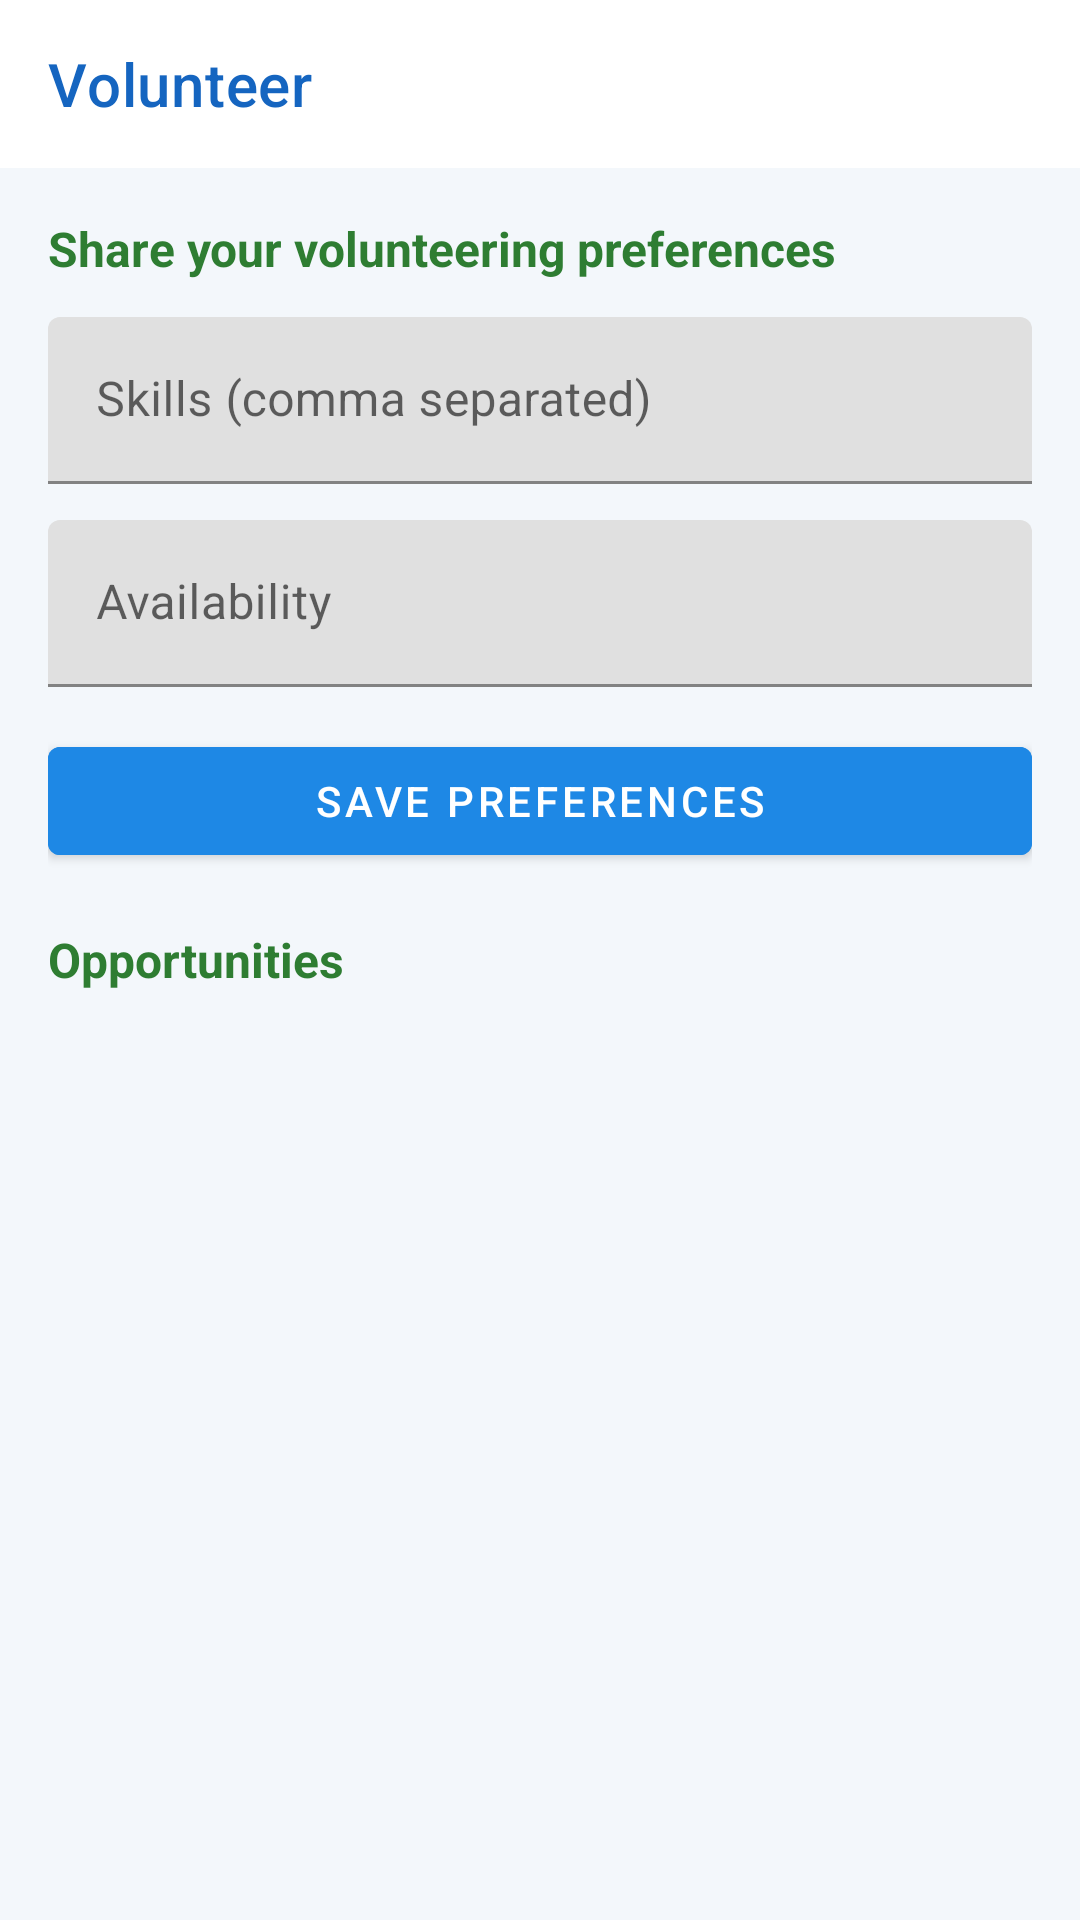

Here is an Android app screen rendered from its layout file. Give the layout XML and the strings, colors and styles it references.
<!-- AndroidManifest.xml: application theme Theme.HopeHouse -->
<!-- res/layout/activity_volunteer.xml -->
<?xml version="1.0" encoding="utf-8"?>
<androidx.constraintlayout.widget.ConstraintLayout xmlns:android="http://schemas.android.com/apk/res/android"
    xmlns:app="http://schemas.android.com/apk/res-auto"
    android:layout_width="match_parent"
    android:layout_height="match_parent"
    android:background="@color/hope_bg">

    <com.google.android.material.appbar.MaterialToolbar
        android:id="@+id/toolbarVolunteer"
        android:layout_width="0dp"
        android:layout_height="wrap_content"
        android:background="@color/hope_card"
        app:title="Volunteer"
        app:titleTextColor="@color/hope_blue_700"
        app:layout_constraintTop_toTopOf="parent"
        app:layout_constraintStart_toStartOf="parent"
        app:layout_constraintEnd_toEndOf="parent" />

    <androidx.core.widget.NestedScrollView
        android:id="@+id/scrollVolunteer"
        android:layout_width="0dp"
        android:layout_height="0dp"
        app:layout_constraintTop_toBottomOf="@id/toolbarVolunteer"
        app:layout_constraintBottom_toBottomOf="parent"
        app:layout_constraintStart_toStartOf="parent"
        app:layout_constraintEnd_toEndOf="parent">

        <LinearLayout
            android:layout_width="match_parent"
            android:layout_height="wrap_content"
            android:padding="16dp"
            android:orientation="vertical">

            <TextView
                android:layout_width="match_parent"
                android:layout_height="wrap_content"
                android:text="Share your volunteering preferences"
                android:textStyle="bold"
                android:textSize="16sp"
                android:textColor="@color/hope_green_700" />

            <com.google.android.material.textfield.TextInputLayout
                android:layout_width="match_parent"
                android:layout_height="wrap_content"
                android:layout_marginTop="12dp"
                android:hint="Skills (comma separated)">

                <com.google.android.material.textfield.TextInputEditText
                    android:id="@+id/etSkills"
                    android:layout_width="match_parent"
                    android:layout_height="wrap_content"
                    android:inputType="text" />
            </com.google.android.material.textfield.TextInputLayout>

            <com.google.android.material.textfield.TextInputLayout
                android:layout_width="match_parent"
                android:layout_height="wrap_content"
                android:layout_marginTop="12dp"
                android:hint="Availability">

                <com.google.android.material.textfield.TextInputEditText
                    android:id="@+id/etAvailability"
                    android:layout_width="match_parent"
                    android:layout_height="wrap_content"
                    android:inputType="text" />
            </com.google.android.material.textfield.TextInputLayout>

            <com.google.android.material.button.MaterialButton
                android:id="@+id/btnUpdateVolunteerProfile"
                android:layout_width="match_parent"
                android:layout_height="wrap_content"
                android:text="Save Preferences"
                android:layout_marginTop="14dp"
                android:backgroundTint="@color/hope_blue_500"
                android:textColor="@color/white" />

            <TextView
                android:layout_width="match_parent"
                android:layout_height="wrap_content"
                android:text="Opportunities"
                android:textStyle="bold"
                android:textSize="16sp"
                android:textColor="@color/hope_green_700"
                android:layout_marginTop="18dp" />

            <androidx.recyclerview.widget.RecyclerView
                android:id="@+id/recyclerOpportunities"
                android:layout_width="match_parent"
                android:layout_height="wrap_content"
                android:nestedScrollingEnabled="false" />

        </LinearLayout>
    </androidx.core.widget.NestedScrollView>

</androidx.constraintlayout.widget.ConstraintLayout>
<!-- resources referenced by this layout -->
<resources>
  <color name="hope_bg">#F3F7FB</color>
  <color name="hope_blue_500">#1E88E5</color>
  <color name="hope_blue_700">#1565C0</color>
  <color name="hope_card">#FFFFFF</color>
  <color name="hope_green_700">#2E7D32</color>
  <color name="white">#FFFFFFFF</color>
  <style name="Theme.HopeHouse" parent="Theme.MaterialComponents.Light.NoActionBar">
          
          <item name="colorPrimary">@color/hope_blue_700</item>
          <item name="colorPrimaryVariant">@color/hope_blue_500</item>
          <item name="colorOnPrimary">@color/white</item>
  
          
          <item name="colorSecondary">@color/hope_green_700</item>
          <item name="colorSecondaryVariant">@color/hope_green_500</item>
          <item name="colorOnSecondary">@color/white</item>
  
          
          <item name="android:windowBackground">@color/hope_bg</item>
          <item name="android:colorBackground">@color/hope_bg</item>
      </style>
  <color name="hope_green_500">#43A047</color>
</resources>
